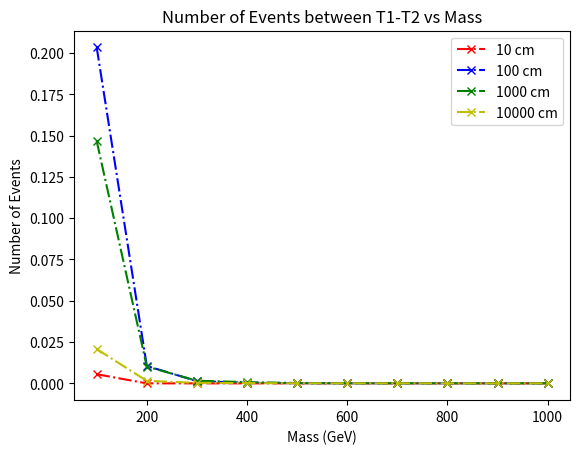

Source code (Python):
import matplotlib.pyplot as plt
import numpy as np

## for 10 cm 
x1 = [100, 200, 300, 400, 500, 600, 700, 800, 900, 1000]
y1 = [4,0,0,0,0,0,0,0,0,0]
y1 = [element / 10000 for element in y1]
xsec_prod = [2.428e-08,1.902e-09,3.969e-10,1.229e-10,4.592e-11,1.984e-11 ,9.366e-12,4.775e-12,2.175e-12,1.328e-12]
xsec_prod = [element * 1e-7 for element in xsec_prod]

 # https://lhcb.web.cern.ch/speakersbureau/html/PerformanceNumbers.html
L = 5.7e15 # LHCb run 2 integrated lumniosity
N1 = L * np.multiply(y1,xsec_prod) 
plt.plot(x1, N1,marker='x', linestyle='dashdot', color='r', label='10 cm')


## for 100 cm 
x2 = [100, 200, 300, 400, 500, 600, 700, 800, 900, 1000]
y2 = [147,97,60,52,26,28,19,14,10,4]
y2 = [element / 10000 for element in y2]
N2 = L * np.multiply(y2,xsec_prod) 
plt.plot(x2, N2,marker='x', linestyle='dashdot', color='b', label='100 cm')

## for 1000 cm 
x3 = [100, 200, 300, 400, 500, 600, 700, 800, 900, 1000]
y3 = [106,94,70,107,79,50,80,40,56,54]
y3 = [element / 10000 for element in y3]

N3 = L * np.multiply(y3,xsec_prod) 
plt.plot(x3, N3,marker='x', linestyle='dashdot', color='g', label='1000 cm')


x4 = [100, 200, 300, 400, 500, 600, 700, 800, 900, 1000]
y4 = [15,14,14,24,12,12,20,7,14,14]
y4 = [element / 10000 for element in y4]

N4 = L * np.multiply(y4,xsec_prod) 
plt.plot(x4, N4,marker='x', linestyle='dashdot', color='y', label='10000 cm')


plt.title('Number of Events between T1-T2 vs Mass')
plt.xlabel('Mass (GeV)')
plt.ylabel('Number of Events')
plt.legend()
plt.savefig('nEvent_T1-T2.pdf')  
plt.show()
